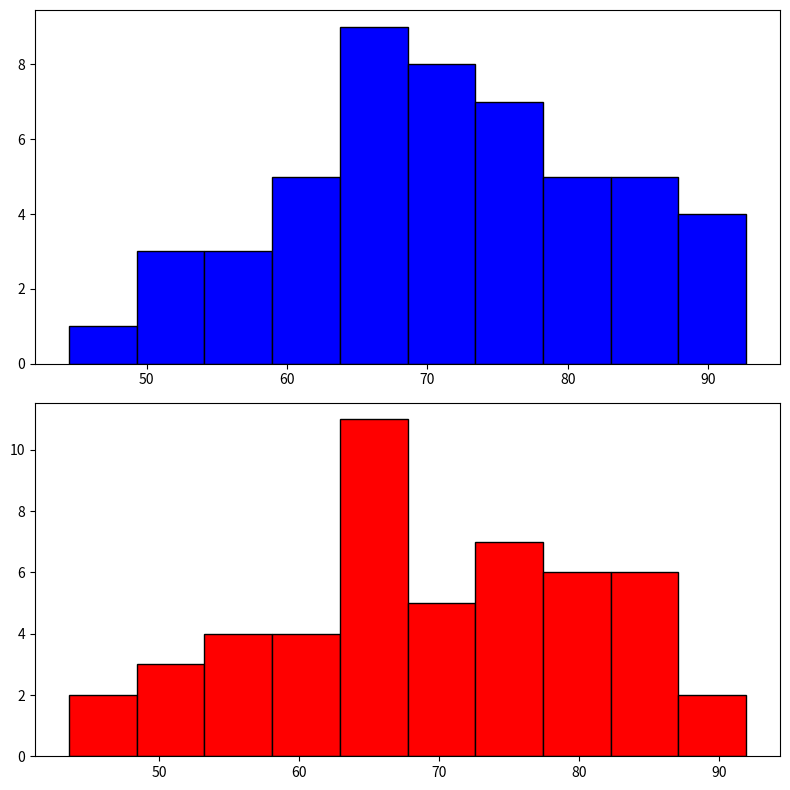

Python code for this plot: (Note: this script raises an exception after producing the figure.)
'''
paired test on scale data

Event - workshop, training, magic


Person      Before          After
A           12              15
B           14              23
C           16              16

H0 - null hypothesis -    no effect of event
Ha - alternate hypothesis -  there is effect of event
'''

import numpy as np
import pandas
import matplotlib.pyplot as plt

# Set random seed for reproducibility
np.random.seed(0)

# Generate paired scale values for weight before and after intervention
num_individuals = 50
weight_before = np.random.normal(loc=70, scale=10, size=num_individuals)  # Mean weight before intervention: 70 kg, Standard deviation: 10 kg
weight_after = weight_before + np.random.normal(loc=-2, scale=3, size=num_individuals)  # Assuming an average weight loss of 2 kg with some variability

# Display the generated data
print("Weight Before Intervention:")
print(weight_before)
print("\nWeight After Intervention:")
print(weight_after)


data = pandas.DataFrame({
    'before':weight_before,
    'after':weight_after,
})
data

data.describe()

fig, ax = plt.subplots(2,1,figsize=(8,8))
ax[0].hist(data['before'], bins=10, color='blue', edgecolor='black')
ax[1].hist(data['after'], bins=10, color='red', edgecolor='black')
plt.tight_layout()
plt.show()

from scipy.stats import ttest_rel

ttest_rel(data['before'], data['after'])

statistic=5.551190822774982
pvalue=1.140956501688348e-06
'''
null hypothesis is rejected
event is having effect
'''

!pip install researchpy

from researchpy import ttest as rpttest

rpttest(data['before'], data['after'], equal_variances=True, paired=True)

#Cohen's d =    0.1803
dz = 0.1803 * (2 ** 0.5)
dz

cohenDnd = abs(dz)

if cohenDnd < .01:
    print('Negligible')
elif cohenDnd < .20:
    print('Very small')
elif cohenDnd < .50:
    print('Small')
elif cohenDnd < .80:
    print('Medium')
elif cohenDnd < 1.20:
    print('Large')
elif cohenDnd < 2.00:
    print('Very large')
else:
    print('Huge')

import pandas as pd

# Given data
data = {
    'Student': range(1, 21),
    'Before_mark': [18, 21, 16, 22, 19, 24, 17, 21, 23, 18, 14, 16, 16, 19, 18, 20, 12, 22, 15, 17],
    'After_mark': [22, 25, 17, 24, 16, 29, 20, 23, 19, 20, 15, 15, 18, 26, 18, 24, 18, 25, 19, 16],

}

# Create DataFrame
df = pd.DataFrame(data)

print(df)
